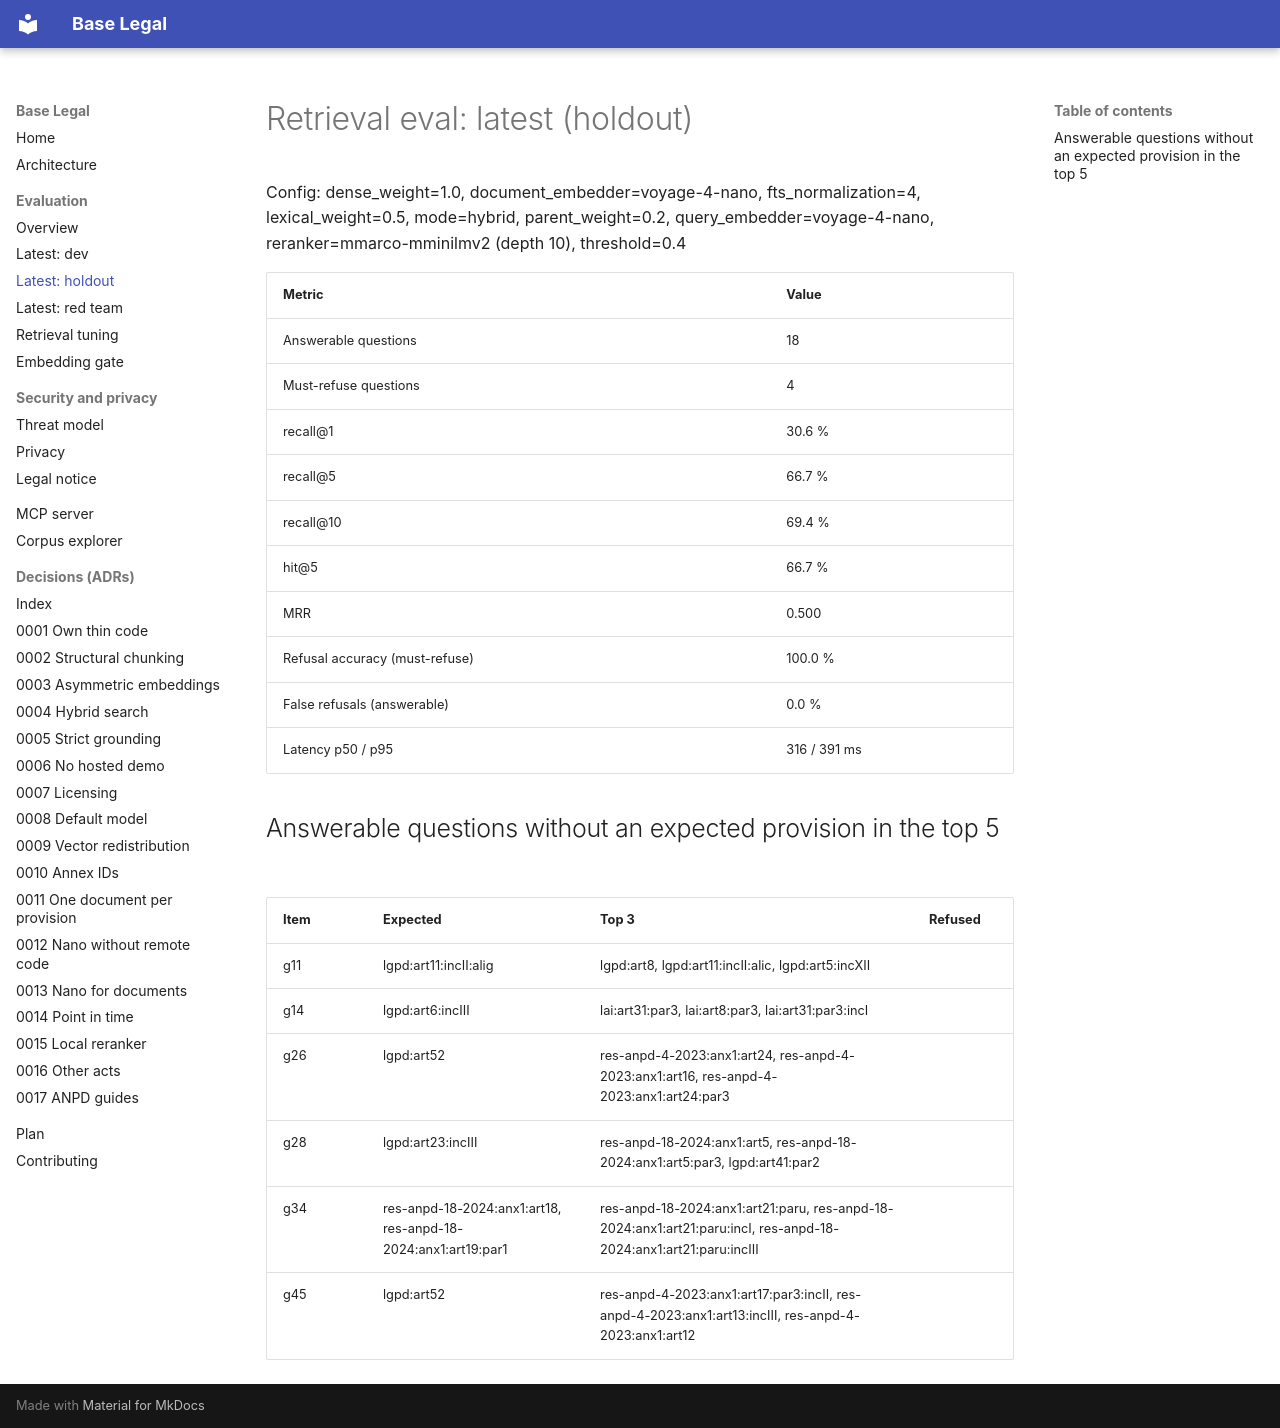

repository: lucianocf/base-legal · page: evals/retrieval-latest-holdout/index.html · generator: mkdocs

# Retrieval eval: latest (holdout)

Config: dense_weight=1.0, document_embedder=voyage-4-nano, fts_normalization=4, lexical_weight=0.5, mode=hybrid, parent_weight=0.2, query_embedder=voyage-4-nano, reranker=mmarco-mminilmv2 (depth 10), threshold=0.4

| Metric | Value |
|---|---|
| Answerable questions | 18 |
| Must-refuse questions | 4 |
| recall@1 | 30.6 % |
| recall@5 | 66.7 % |
| recall@10 | 69.4 % |
| hit@5 | 66.7 % |
| MRR | 0.500 |
| Refusal accuracy (must-refuse) | 100.0 % |
| False refusals (answerable) | 0.0 % |
| Latency p50 / p95 | 316 / 391 ms |

## Answerable questions without an expected provision in the top 5

| Item | Expected | Top 3 | Refused |
|---|---|---|---|
| g11 | lgpd:art11:incII:alig | lgpd:art8, lgpd:art11:incII:alic, lgpd:art5:incXII |  |
| g14 | lgpd:art6:incIII | lai:art31:par3, lai:art8:par3, lai:art31:par3:incI |  |
| g26 | lgpd:art52 | res-anpd-4-2023:anx1:art24, res-anpd-4-2023:anx1:art16, res-anpd-4-2023:anx1:art24:par3 |  |
| g28 | lgpd:art23:incIII | res-anpd-18-2024:anx1:art5, res-anpd-18-2024:anx1:art5:par3, lgpd:art41:par2 |  |
| g34 | res-anpd-18-2024:anx1:art18, res-anpd-18-2024:anx1:art19:par1 | res-anpd-18-2024:anx1:art21:paru, res-anpd-18-2024:anx1:art21:paru:incI, res-anpd-18-2024:anx1:art21:paru:incIII |  |
| g45 | lgpd:art52 | res-anpd-4-2023:anx1:art17:par3:incII, res-anpd-4-2023:anx1:art13:incIII, res-anpd-4-2023:anx1:art12 |  |
